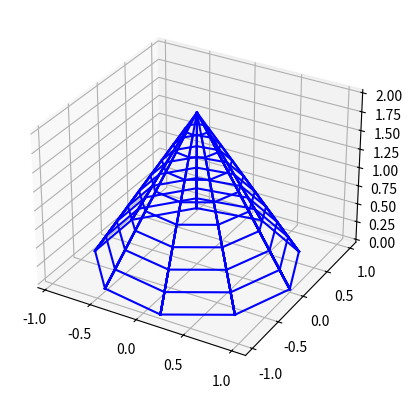

Recreate this plot in Python.
import numpy as np
import matplotlib.pyplot as plt

fig = plt.figure()
ax = fig.add_subplot(111, projection="3d")


# def rotacionar(angle_x, angle_y, angle_z, x, y, z):
#     # Rotaciona os pontos (x, y, z) em torno dos eixos X, Y e Z.

#     angle_x = np.radians(angle_x)
#     angle_y = np.radians(angle_y)
#     angle_z = np.radians(angle_z)

#     rotation_x = np.array(
#         [
#             [1, 0, 0],
#             [0, np.cos(angle_x), -np.sin(angle_x)],
#             [0, np.sin(angle_x), np.cos(angle_x)],
#         ]
#     )

#     rotation_y = np.array(
#         [
#             [np.cos(angle_y), 0, np.sin(angle_y)],
#             [0, 1, 0],
#             [-np.sin(angle_y), 0, np.cos(angle_y)],
#         ]
#     )

#     rotation_z = np.array(
#         [
#             [np.cos(angle_z), -np.sin(angle_z), 0],
#             [np.sin(angle_z), np.cos(angle_z), 0],
#             [0, 0, 1],
#         ]
#     )

#     rotated_points = []
#     for i in range(len(x)):
#         point = np.array([x[i], y[i], z[i]])
#         rotated_point = np.dot(
#             rotation_x, np.dot(rotation_y, np.dot(rotation_z, point))
#         )
#         rotated_points.append(rotated_point)

#     return zip(*rotated_points)


# def escalar(sx, sy, sz, x, y, z, ponto_inicial):
#     # Escala os pontos (x, y, z) de acordo com os fatores de escala sx, sy e sz.

#     matriz_escala = np.array([[sx, 0, 0], [0, sy, 0], [0, 0, sz]])
#     pontos_scaled = matriz_escala.dot([x, y, z])

#     pontos_scaled[0] += ponto_inicial[0] * (1 - sx)
#     pontos_scaled[1] += ponto_inicial[1] * (1 - sy)
#     pontos_scaled[2] += ponto_inicial[2] * (1 - sz)
#     return pontos_scaled[0], pontos_scaled[1], pontos_scaled[2]


# def deslocar(dx, dy, dz, x, y, z):
#     # Desloca os pontos (x, y, z) nas direções dx, dy e dz.

#     T = np.array([[1, 0, 0, dx], [0, 1, 0, dy], [0, 0, 1, dz], [0, 0, 0, 1]])
#     complete_row = np.full((1, len(x)), 1)[0]
#     new_matrix = T.dot([x, y, z, complete_row])
#     x = new_matrix[0]
#     y = new_matrix[1]
#     z = new_matrix[2]
#     return x, y, z


def plotaSolido(pontos, arestas):
    # Plota o sólido definido pelos pontos e arestas no gráfico 3D.

    for aresta in arestas:
        x = [pontos[0][aresta[0]], pontos[0][aresta[1]]]
        y = [pontos[1][aresta[0]], pontos[1][aresta[1]]]
        z = [pontos[2][aresta[0]], pontos[2][aresta[1]]]
        ax.plot(x, y, z, "b")


class Cone:
    def __init__(self, radius, height, num_slices, ponto_inicial):
        """
        Inicializa um objeto Cone com os parâmetros fornecidos.

        Args:
            radius (float): Raio do cone.
            height (float): Altura do cone.
            num_slices (int): Número de fatias (seções) do cone.
            ponto_inicial (list): Lista contendo as coordenadas iniciais do cone.

        Returns:
            None
        """
        self.radius = radius
        self.height = height
        self.num_slices = num_slices
        self.ponto_inicial = ponto_inicial
        self.pontosX, self.pontosY, self.pontosZ, self.arestas = [], [], [], []

    def generate_cone(self):
        # Gera as coordenadas (x, y, z) do cone.

        theta = np.linspace(0, 2 * np.pi, self.num_slices)
        z = np.linspace(0, self.height, self.num_slices)

        x = np.empty((self.num_slices, self.num_slices))
        y = np.empty((self.num_slices, self.num_slices))
        z_2d = np.empty((self.num_slices, self.num_slices))

        # diminuir o tamanho da base do cone ao longo da altura
        for i in range(self.num_slices):
            x[i] = self.ponto_inicial[0] + self.radius * (
                1 - z[i] / self.height
            ) * np.cos(theta)
            y[i] = self.ponto_inicial[1] + self.radius * (
                1 - z[i] / self.height
            ) * np.sin(theta)
            z_2d[i] = self.ponto_inicial[2] + z[i]

        return x, y, z_2d

    def gerar_cone(self):
        # Gera os pontos e arestas do cone.

        contador = 0
        x, y, z = self.generate_cone()
        print(x)
        for i in range(self.num_slices):
            for j in range(len(x[i])):
                self.pontosX.append(x[i][j])
                self.pontosY.append(y[i][j])
                self.pontosZ.append(z[i][j])
                # H
                if j < (len(x[i]) - 1):
                    self.arestas.append([contador, contador + 1])
                contador += 1
            # V
            for circles in range(len(x[i])):
                self.arestas.append([i, i + self.num_slices * circles])

    # def rotacionar_cone(self, angle_x, angle_y, angle_z):
    #     # Rotaciona o cone em torno dos eixos X, Y e Z.

    #     self.pontosX, self.pontosY, self.pontosZ = rotacionar(
    #         angle_x, angle_y, angle_z, self.pontosX, self.pontosY, self.pontosZ
    #     )

    # def deslocar_cone(self, dx, dy, dz):
    #     # Desloca o cone nas direções dx, dy e dz.

    #     self.pontosX, self.pontosY, self.pontosZ = deslocar(
    #         dx, dy, dz, self.pontosX, self.pontosY, self.pontosZ
    #     )

    # def escalar_cone(self, sx, sy, sz):
    #     # Escala o cone de acordo com os fatores de escala sx, sy e sz.

    #     self.pontosX, self.pontosY, self.pontosZ = escalar(
    #         sx, sy, sz, self.pontosX, self.pontosY, self.pontosZ, self.ponto_inicial
    #     )

    def plota_cone(self):
        # Plota o cone no gráfico 3D.

        plotaSolido([self.pontosX, self.pontosY, self.pontosZ], self.arestas)


# Cone
radius = 1.0
height = 2 * radius
num_slices = 10
ponto_inicial_cone = [0, 0, 0]

cone = Cone(radius, height, num_slices, ponto_inicial_cone)
cone.gerar_cone()
cone.plota_cone()

plt.show()
